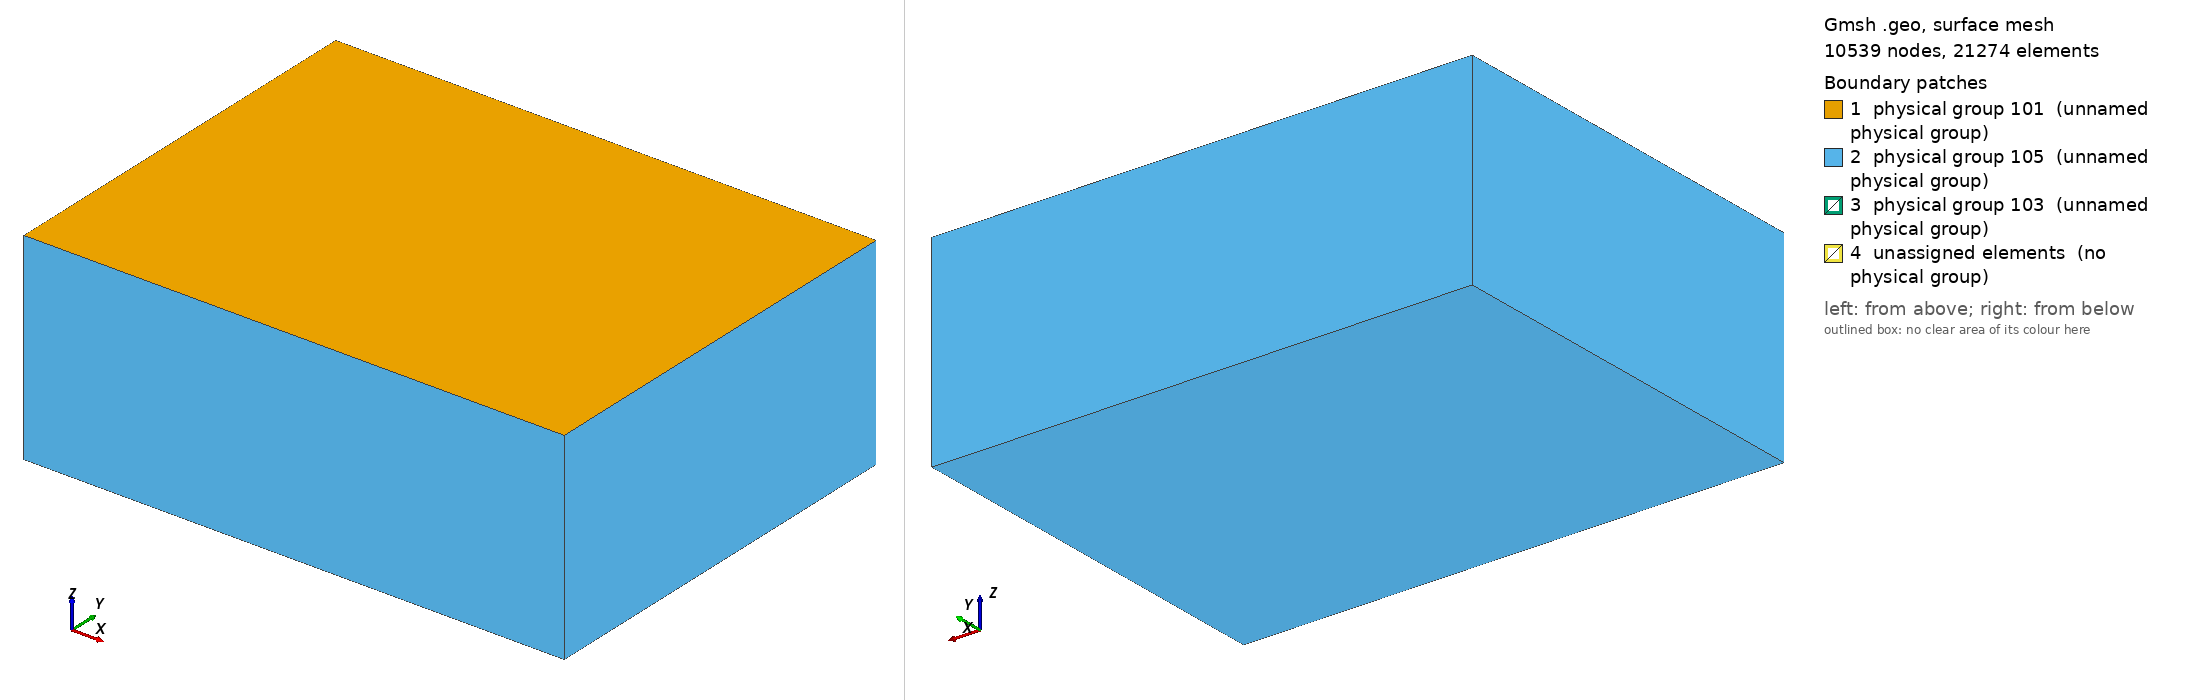

Gmsh geometry script, surface-meshed: 10539 nodes, 21274 surface elements. Boundary patches (legend numbers): 1 physical group 101 (unnamed physical group), 2 physical group 105 (unnamed physical group), 3 physical group 103 (unnamed physical group), 4 unassigned elements (no physical group). Left view from above one corner, right view from below the opposite corner. Legend entries are the model's physical surfaces; 'unassigned elements' are surfaces in no physical group. The drawing asked Gmsh for element sizes between 1% and 20% of the model's largest extent; the script's own settings can give other sizes.

=== stepover_c.geo (drawn) ===
/**
 * @file
 * This file is part of SeisSol.
 *
 * @author Thomas Ulrich, Zihua Niu
 *
 * @section LICENSE
 * Copyright (c) 2014-2022, SeisSol Group
 * All rights reserved.
 * 
 * Redistribution and use in source and binary forms, with or without
 * modification, are permitted provided that the following conditions are met:
 * 
 * 1. Redistributions of source code must retain the above copyright notice,
 *    this list of conditions and the following disclaimer.
 * 
 * 2. Redistributions in binary form must reproduce the above copyright notice,
 *    this list of conditions and the following disclaimer in the documentation
 *    and/or other materials provided with the distribution.
 * 
 * 3. Neither the name of the copyright holder nor the names of its
 *    contributors may be used to endorse or promote products derived from this
 *    software without specific prior written permission.
 *
 * THIS SOFTWARE IS PROVIDED BY THE COPYRIGHT HOLDERS AND CONTRIBUTORS "AS IS"
 * AND ANY EXPRESS OR IMPLIED WARRANTIES, INCLUDING, BUT NOT LIMITED TO, THE
 * IMPLIED WARRANTIES OF  MERCHANTABILITY AND FITNESS FOR A PARTICULAR PURPOSE
 * ARE DISCLAIMED. IN NO EVENT SHALL THE COPYRIGHT HOLDER OR CONTRIBUTORS BE
 * LIABLE FOR ANY DIRECT, INDIRECT, INCIDENTAL, SPECIAL, EXEMPLARY, OR
 * CONSEQUENTIAL DAMAGES (INCLUDING, BUT NOT LIMITED TO, PROCUREMENT OF
 * SUBSTITUTE GOODS OR SERVICES; LOSS OF USE, DATA, OR PROFITS; OR BUSINESS
 * INTERRUPTION) HOWEVER CAUSED AND ON ANY THEORY OF LIABILITY, WHETHER IN
 * CONTRACT, STRICT LIABILITY, OR TORT (INCLUDING NEGLIGENCE OR OTHERWISE)
 * ARISING IN ANY WAY OUT OF THE  USE OF THIS SOFTWARE, EVEN IF ADVISED OF THE
 * POSSIBILITY OF SUCH DAMAGE.
*/


lc = 5e3;
lc_fault = 800;

Fault1_length = 70e3;
Fault1_width = 15e3;
Fault1_dip = 90*Pi/180.;

Fault2_length = 58e3;
Fault2_width = Fault1_width;
Fault2_dip = Fault1_dip;

H_dist = 2e3;
D_overlap = 28e3;

// Nucleation in X,Z local coordinates
X_nucl = -40e3;
Start_nucl = 1e3;
Width_nucl = Fault1_width - 2e3;
R_nucl = 20e3;
lc_nucl = 400;

Xmax = 80e3;
Xmin = -Xmax;

Ymax =  60e3 + 0.5 * Fault1_width  *Cos(Fault1_dip);
Ymin = -60e3 +  0.5 * Fault1_width  *Cos(Fault1_dip);

Zmin = -Ymax;

// Create the Volume
Point(1) = {Xmin, Ymin, 0, lc};
Point(2) = {Xmin, Ymax, 0, lc};
Point(3) = {Xmax, Ymax, 0, lc};
Point(4) = {Xmax, Ymin, 0, lc};
Line(1) = {1, 2};
Line(2) = {2, 3};
Line(3) = {3, 4};
Line(4) = {4, 1};
Curve Loop(5) = {1,2,3,4};
Plane Surface(1) = {5};
Extrude {0,0, Zmin} { Surface{1}; }

// Create the fault 1
Point(100) = {-50e3, Fault1_width  *Cos(Fault1_dip), -Fault1_width  *Sin(Fault1_dip), lc};
Point(101) = {-50e3, 0, 0e3, lc};
Point(102) = {-50e3+Fault1_length, 0,  0e3, lc};
Point(103) = {-50e3+Fault1_length, Fault1_width  *Cos(Fault1_dip), -Fault1_width  *Sin(Fault1_dip), lc};
Line(100) = {100, 101};
Line(101) = {101, 102};
Line{101} In Surface{1};
Line(102) = {102, 103};
Line(103) = {103, 100};

// Create the fault 2
Point(300) = {20e3-D_overlap, H_dist+Fault2_width  *Cos(Fault2_dip), -Fault2_width  *Sin(Fault2_dip), lc};
Point(301) = {20e3-D_overlap, H_dist+0, 0e3, lc};
Point(302) = {20e3-D_overlap+Fault2_length, H_dist+0,  0e3, lc};
Point(303) = {20e3-D_overlap+Fault2_length, H_dist+Fault2_width  *Cos(Fault2_dip), -Fault2_width  *Sin(Fault2_dip), lc};
Line(300) = {300, 301};
Line(301) = {301, 302};
Line{301} In Surface{1};
Line(302) = {302, 303};
Line(303) = {303, 300};

// Create nucleation patch
/*
Point(200) = {X_nucl, Width_nucl*Cos(Fault_dip), -Width_nucl  *Sin(Fault_dip), lc_nucl};
Point(201) = {X_nucl, (Width_nucl + R_nucl) * Cos(Fault_dip), -(Width_nucl+R_nucl)  *Sin(Fault_dip), lc_nucl};
Point(202) = {X_nucl + R_nucl, Width_nucl*Cos(Fault_dip), -Width_nucl  *Sin(Fault_dip), lc_nucl};
Point(203) = {X_nucl, (Width_nucl - R_nucl) * Cos(Fault_dip), -(Width_nucl-R_nucl)  *Sin(Fault_dip), lc_nucl};
Point(204) = {X_nucl - R_nucl, Width_nucl*Cos(Fault_dip), -Width_nucl  *Sin(Fault_dip), lc_nucl};
Circle(200) = {201,200,202};
Circle(201) = {202,200,203};
Circle(202) = {203,200,204};
Circle(203) = {204,200,201};
Curve Loop(204) = {200,201,202,203};
Plane Surface(200) = {204};
*/

Point(201) = {X_nucl + R_nucl , (Start_nucl + Width_nucl) * Cos(Fault1_dip), -(Start_nucl + Width_nucl)  *Sin(Fault1_dip), lc_nucl};
Point(202) = {X_nucl + R_nucl , (Start_nucl) * Cos(Fault1_dip)             , -(Start_nucl)  *Sin(Fault1_dip), lc_nucl};
Point(203) = {X_nucl          , (Start_nucl) * Cos(Fault1_dip)             , -(Start_nucl)  *Sin(Fault1_dip), lc_nucl};
Point(204) = {X_nucl          , (Start_nucl + Width_nucl) * Cos(Fault1_dip), -(Start_nucl + Width_nucl)  *Sin(Fault1_dip), lc_nucl};
Line(200) = {201, 202};
Line(201) = {202, 203};
Line(202) = {203, 204};
Line(203) = {204, 201};
Curve Loop(204) = {200,201,202,203};
Plane Surface(200) = {204};

Curve Loop(105) = {100,101,102,103};
Plane Surface(100) = {105, 204};

Curve Loop(305) = {300,301,302,303};
Plane Surface(300) = {305};

// There is a bug in "Attractor", we need to define a Ruled surface in FaceList
Line Loop(106) = {100,101,102,103};
Ruled Surface(101) = {106};
Ruled Surface(201) = {204};
Ruled Surface(301) = {305};

Surface{100,200,300} In Volume{1};

// Managing coarsening away from the fault
// Attractor field returns the distance to the curve (actually, the
// distance to 100 equidistant points on the curve)
Field[1] = Distance;
Field[1].FacesList = {101,301};

// Matheval field returns "distance squared + lc/20"
Field[2] = MathEval;
//Field[2].F = Sprintf("0.02*F1 + 0.00001*F1^2 + %g", lc_fault);
//Field[2].F = Sprintf("0.02*F1 +(F1/2e3)^2 + %g", lc_fault);
Field[2].F = Sprintf("0.05*F1 +(F1/2.5e3)^2 + %g", lc_fault);

// Managing coarsening around the nucleation Patch
Field[3] = Distance;
Field[3].FacesList = {201};

Field[4] = Threshold;
Field[4].IField = 3;
Field[4].LcMin = lc_nucl;
Field[4].LcMax = lc_fault;
Field[4].DistMin = 0.4*R_nucl;
Field[4].DistMax = 2*0.4*R_nucl;

Field[5] = Restrict;
Field[5].IField = 4;
Field[5].FacesList = {100,200};

// Equivalent of propagation size on element
Field[6] = Threshold;
Field[6].IField = 1;
Field[6].LcMin = lc_fault;
Field[6].LcMax = lc;
Field[6].DistMin = 2*lc_fault;
Field[6].DistMax = 2*lc_fault+0.001;


Field[7] = Min;
Field[7].FieldsList = {2,5,6};

Background Field = 7;

Physical Surface(101) = {1};
Physical Surface(103) = {100,200,300};
// This ones are read from the gui
Physical Surface(105) = {14,18,22,26,27};

Physical Volume(1) = {1};
Mesh.MshFileVersion = 2.2;
